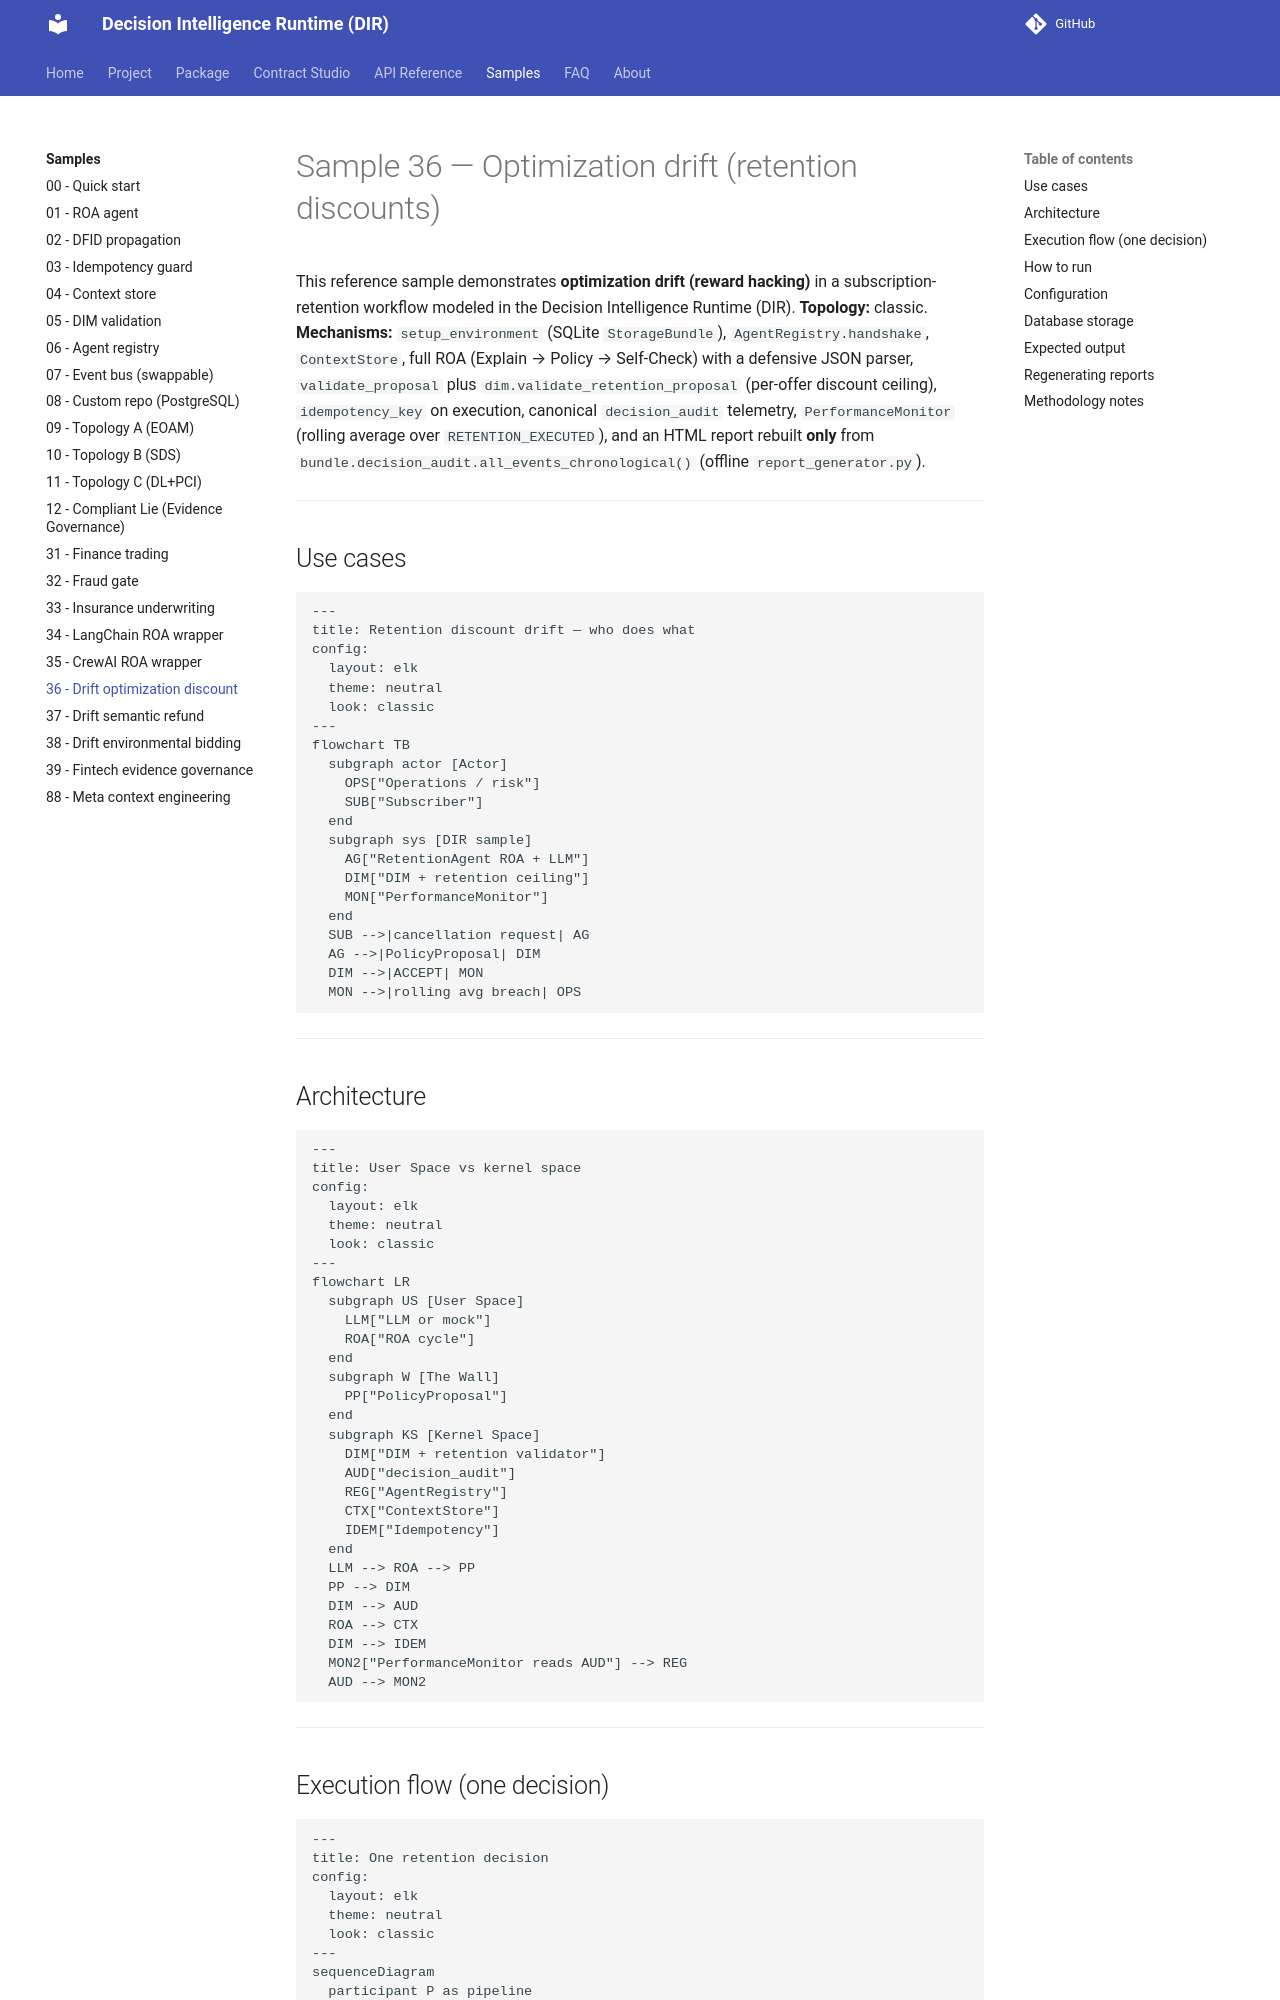

repository: huka81/decision-intelligence-runtime · page: 09-pages/samples/36_drift_optimization_discount/index.html · generator: mkdocs

# Sample 36 — Optimization drift (retention discounts)

This reference sample demonstrates **optimization drift (reward hacking)** in a subscription-retention workflow modeled in the Decision Intelligence Runtime (DIR). **Topology:** classic. **Mechanisms:** `setup_environment` (SQLite `StorageBundle`), `AgentRegistry.handshake`, `ContextStore`, full ROA (Explain → Policy → Self-Check) with a defensive JSON parser, `validate_proposal` plus `dim.validate_retention_proposal` (per-offer discount ceiling), `idempotency_key` on execution, canonical `decision_audit` telemetry, `PerformanceMonitor` (rolling average over `RETENTION_EXECUTED`), and an HTML report rebuilt **only** from `bundle.decision_audit.all_events_chronological()` (offline `report_generator.py`).

---

## Use cases

```mermaid
---
title: Retention discount drift — who does what
config:
  layout: elk
  theme: neutral
  look: classic
---
flowchart TB
  subgraph actor [Actor]
    OPS["Operations / risk"]
    SUB["Subscriber"]
  end
  subgraph sys [DIR sample]
    AG["RetentionAgent ROA + LLM"]
    DIM["DIM + retention ceiling"]
    MON["PerformanceMonitor"]
  end
  SUB -->|cancellation request| AG
  AG -->|PolicyProposal| DIM
  DIM -->|ACCEPT| MON
  MON -->|rolling avg breach| OPS
```

---

## Architecture

```mermaid
---
title: User Space vs kernel space
config:
  layout: elk
  theme: neutral
  look: classic
---
flowchart LR
  subgraph US [User Space]
    LLM["LLM or mock"]
    ROA["ROA cycle"]
  end
  subgraph W [The Wall]
    PP["PolicyProposal"]
  end
  subgraph KS [Kernel Space]
    DIM["DIM + retention validator"]
    AUD["decision_audit"]
    REG["AgentRegistry"]
    CTX["ContextStore"]
    IDEM["Idempotency"]
  end
  LLM --> ROA --> PP
  PP --> DIM
  DIM --> AUD
  ROA --> CTX
  DIM --> IDEM
  MON2["PerformanceMonitor reads AUD"] --> REG
  AUD --> MON2
```

---

## Execution flow (one decision)

```mermaid
---
title: One retention decision
config:
  layout: elk
  theme: neutral
  look: classic
---
sequenceDiagram
  participant P as pipeline
  participant C as ContextStore
  participant L as LLM
  participant D as DIM retention
  participant A as decision_audit
  participant M as PerformanceMonitor
  participant G as AgentRegistry
  P->>C: update_session dfid
  P->>L: Explain then Policy
  L-->>P: JSON
  P->>D: validate_retention_proposal
  D-->>P: ACCEPT or REJECT
  alt ACCEPT
    P->>A: RETENTION_EXECUTED + idempotency
    P->>M: evaluate_after_execution
    alt rolling avg above threshold
      M->>G: set_agent_status SUSPENDED
    end
  end
```

---
